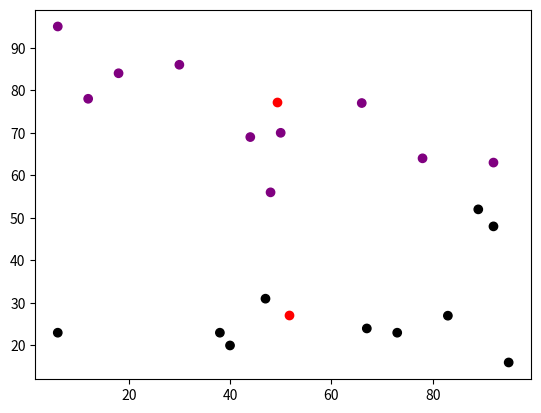

Generate this figure with matplotlib:
import numpy as np

class kmeans:
    
    # Default no. of clusters = 3
    # Defualt cluster centroids to be chosen randomly from training data
    #def __init__(self, n_clusters = 3, rand_centroid = True, max_iter = 100):
    def __init__(self, n_clusters = 3, max_iter = 100 , random_seed = 1):        
        self.n_clusters = n_clusters
        self.centroids = None
        self.train_labels = None
        self.max_iter = max_iter
        self.X = None
        self.state = random_seed
        
    # Initialize random cluster centroids: choosing the cluster centres randomly from data set
    def _rand_centroid(self, X_train):
        c = np.random.RandomState(seed = self.state).permutation(X_train)
        centroids = np.zeros((self.n_clusters,X_train.shape[1]))
        for i in range(0, self.n_clusters):
            centroids[i,:]= c[i,:]
        return centroids
       
    # func to calculate closest centroids
    # takes X_train [m X n] and centroids [n_clusters X n] 
    # returns idx[m X 1] containing the index of nearest cluster of each data point
    def _closest_centroid(self, X_train, centroids):
        num_centroids , dim = centroids.shape
        num_points , _ = X_train.shape
        # Tile and reshape both arrays into `[num_points, num_centroids, dim]`.
        centroids = np.tile(centroids, [num_points, 1]).reshape([num_points, num_centroids, dim])
        X_train = np.tile(X_train, [1, num_centroids]).reshape([num_points, num_centroids, dim])

        # Compute all distances (for all points and all centroids) at once and 
        # select the min centroid for each point.
        distances = np.sum(np.square(centroids - X_train), axis=2)
        return np.argmin(distances, axis=1)

    # func to return new centroid means
    # given the data and respective labels
    def _updated_means(self, X_train, labels):
        centroids = np.zeros((self.n_clusters, X_train.shape[1]))
        return np.array([X_train[labels==k].mean(axis=0) for k in range(centroids.shape[0])])
    
    # train method to assign X [m X n] training data
    # GIVES THE CLUSTER CENTROIDS AND CLUSTER LABELS FOR THE TRAIN DATA
    def train(self, X_train):
        self.X = X_train
        centroids = self._rand_centroid(X_train)
        for i in range(0, self.max_iter):
            labels = self._closest_centroid(X_train,centroids)
            centroids = self._updated_means(X_train, labels)
        self.centroids = centroids
        self.train_labels = labels
        
    # predict method to run kmeans algo 
    def predict(self, X_test):
        test_labels = self._closest_centroid(X_test, self.centroids)    
        return test_labels
    
    def get_centroids(self):
        return self.centroids
        
if __name__ == "__main__":
    print("Test K-means class\n")
    x_train = (100*np.random.rand(300, 2)).astype('int')
    x_test = (100*np.random.rand(20, 2)).astype('int')
    model1 = kmeans(2,20)
    model1.train(x_train)
    train_labels = model1.train_labels
    centroids = model1.centroids
    test_labels = model1.predict(x_test)
    
    from matplotlib import pyplot as plt
    import matplotlib
    colors = ['blue','green']
    plt.scatter(centroids[:,0],centroids[:,1],c='red')
    plt.scatter(x_test[:,0],x_test[:,1],c=test_labels,cmap=matplotlib.colors.ListedColormap(['black','purple']))
	
    plt.show()
            

    
